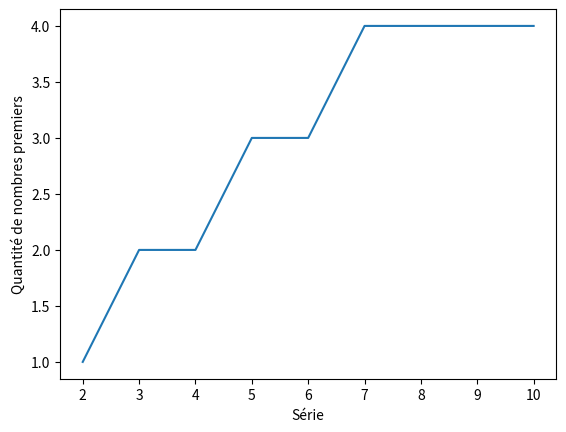

Source code (Python): (Note: this script raises an exception after producing the figure.)
import matplotlib.pyplot

def prime_cumulative_distribution(data):
    """Prints the cumulative distribution of primes.
    
    data -- list of number of primes in 0-n
    """

    # x = series of numbers
    # y = nb of primes in a serie
    x, y = [], []
    
    for serie, nb in data:
        x.append(serie)
        y.append(nb)

    matplotlib.pyplot.plot(x, y)
    matplotlib.pyplot.ylabel('Quantité de nombres premiers')
    matplotlib.pyplot.xlabel('Série')
    matplotlib.pyplot.show()

data = [(2, 1), (3, 2), (4, 2), (5, 3), (6, 3), (7, 4), (8, 4), (9, 4), (10, 4)]
prime_cumulative_distribution(data)

def is_prime(n):
    """Returns a boolean whether
    the number is prime or not.
    
    n -- the number to test
    """
    pass

def nb_primes(n):
    """For a given number, returns
    the number of primes in the serie 2 to n.
    
    n -- upper limit of a serie
    """
    pass

def primes_distribution(to):
    """Cumulative distribution function of primes.
    
    to -- upper limit of the series
    """
    pass

# Execution
data = primes_distribution(1000)
prime_cumulative_distribution(data)